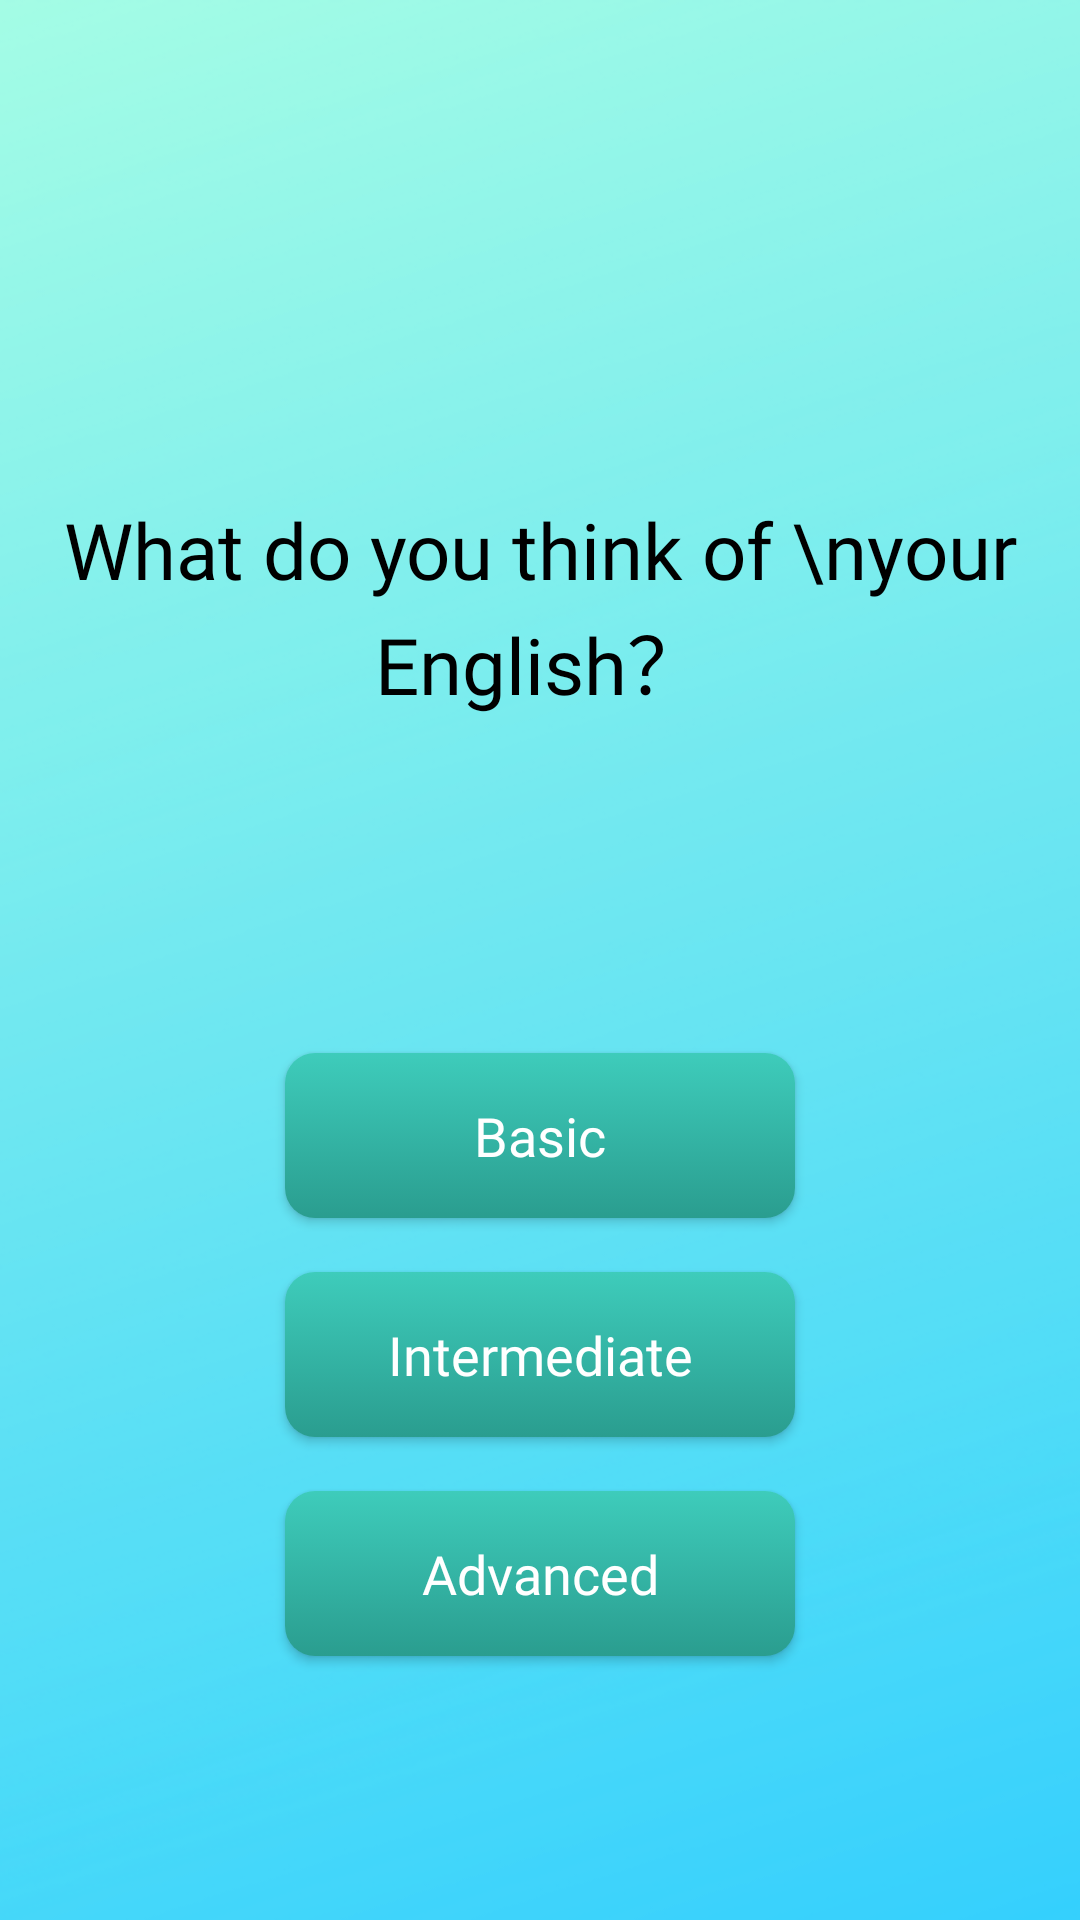

This screen was rendered from an Android layout file. Write that file and the resources it references.
<!-- AndroidManifest.xml: activity theme Theme.AppCompat.Light.NoActionBar -->
<!-- res/layout/activity_q_english.xml -->
<?xml version="1.0" encoding="utf-8"?>
<androidx.constraintlayout.widget.ConstraintLayout xmlns:android="http://schemas.android.com/apk/res/android"
    xmlns:app="http://schemas.android.com/apk/res-auto"
    xmlns:tools="http://schemas.android.com/tools"
    android:layout_width="match_parent"
    android:layout_height="match_parent"
    android:background="@drawable/background"
    tools:context=".QEnglishActivity">

    <TextView
        android:layout_width="match_parent"
        android:layout_height="wrap_content"
        android:layout_marginBottom="112dp"
        android:fontFamily="@font/opensansbold"
        android:gravity="center_horizontal"
        android:lineSpacingExtra="2dp"
        android:text="What do you think of \nyour English？"
        android:textAlignment="center"
        android:textColor="@android:color/black"
        android:textSize="26sp"
        app:layout_constraintBottom_toTopOf="@+id/question_eglish_basic"
        app:layout_constraintEnd_toEndOf="parent"
        app:layout_constraintHorizontal_bias="0.0"
        app:layout_constraintStart_toStartOf="parent" />

    <Button
        android:id="@+id/question_eglish_basic"
        android:layout_width="170dp"
        android:layout_height="55dp"
        android:layout_gravity="center_horizontal"
        android:layout_marginBottom="18dp"
        android:background="@drawable/intro_button_background"
        android:text="Basic"
        android:textColor="@android:color/white"
        android:textSize="18sp"
        android:textAllCaps="false"
        android:fontFamily="@font/opensansbold"
        app:layout_constraintBottom_toTopOf="@+id/question_eglish_intermediate"
        app:layout_constraintEnd_toEndOf="parent"
        app:layout_constraintStart_toStartOf="parent" />

    <Button
        android:id="@+id/question_eglish_intermediate"
        android:layout_width="170dp"
        android:layout_height="55dp"
        android:layout_gravity="center_horizontal"
        android:layout_marginBottom="18dp"
        android:background="@drawable/intro_button_background"
        android:text="Intermediate"
        android:textColor="@android:color/white"
        android:textSize="18sp"
        android:textAllCaps="false"
        android:fontFamily="@font/opensansbold"
        app:layout_constraintBottom_toTopOf="@+id/question_eglish_advanced"
        app:layout_constraintEnd_toEndOf="parent"
        app:layout_constraintStart_toStartOf="parent" />

    <Button
        android:id="@+id/question_eglish_advanced"
        android:layout_width="170dp"
        android:layout_height="55dp"
        android:layout_gravity="center_horizontal"
        android:layout_marginBottom="88dp"
        android:background="@drawable/intro_button_background"
        android:text="Advanced"
        android:textColor="@android:color/white"
        android:textSize="18sp"
        android:textAllCaps="false"
        android:fontFamily="@font/opensansbold"
        app:layout_constraintBottom_toBottomOf="parent"
        app:layout_constraintEnd_toEndOf="parent"
        app:layout_constraintStart_toStartOf="parent" />

</androidx.constraintlayout.widget.ConstraintLayout>
<!-- resources referenced by this layout -->
<resources>
  <!-- drawable background: png bitmap (drawable, 76820 bytes) -->
  <!-- drawable intro_button_background (drawable) -->
  <?xml version="1.0" encoding="utf-8"?>
  <selector xmlns:android="http://schemas.android.com/apk/res/android">
      <item android:state_pressed="true" android:state_enabled="true" android:drawable="@drawable/button_pressed"/>
      <item android:state_focused="false" android:drawable="@drawable/intro_button_normal" />
      <item android:state_enabled="false" android:drawable="@drawable/button_disable"/>
  </selector>
  <!-- drawable button_pressed (drawable) -->
  <?xml version="1.0" encoding="utf-8"?>
  <shape xmlns:android="http://schemas.android.com/apk/res/android" android:shape="rectangle">
      <gradient
          android:angle="270"
          android:startColor="@color/colorAccent"
          android:endColor="@color/colorPrimary"/>
      <corners android:radius="10dp" />
      <stroke android:color="@color/colorAccent" />
  </shape>
  <!-- drawable intro_button_normal (drawable) -->
  <?xml version="1.0" encoding="utf-8"?>
  <shape xmlns:android="http://schemas.android.com/apk/res/android" android:shape="rectangle">
      <gradient
          android:angle="270"
          android:startColor="@color/colorAccent"
          android:endColor="@color/colorPrimary"/>
      <corners android:radius="10dp" />
      <stroke android:color="@color/colorPrimary" />
  </shape>
  <!-- drawable button_disable (drawable) -->
  <?xml version="1.0" encoding="utf-8"?>
  <shape xmlns:android="http://schemas.android.com/apk/res/android" android:shape="rectangle">
      <solid android:color="@color/disableButton" />
      <corners android:radius="10dp" />
  </shape>
  <color name="colorAccent">#3ECCBB</color>
  <color name="colorPrimary">#2A9D8F</color>
  <color name="disableButton">#A6A6A6</color>
</resources>
